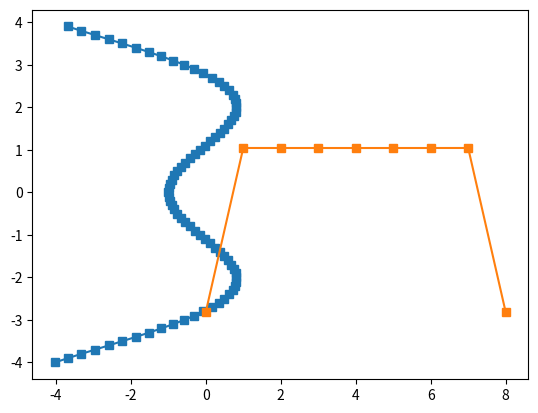

Python code for this plot:
#!/usr/bin/env python
# coding: utf-8





#Here we need to find a zero point of a function, x* i.e. where the function becomes zero, f(x*)=0           

fx = lambda x: 2*x + 4     # We use the lambda function to create the function f(x) = 2x + 4 

def zero_point(lambda_func,x0,epi,sig):   # We define a function 'zero_point' to find the zero point of the function
    
    lambda_func = lambda x: 2*x + 4    
    w0 = lambda_func(x0)
    w1 = w0 - sig*lambda_func(w0)  
    w_old = w0            
    w_new = w1
    i = 0
    run = 0
    zero_values = []
    while abs(w_new - w_old) > epi:    # we use the while loop to find out when wn converges by using the condition  " abs(w_new - w_old) > epi"
        
        if i == 0:
            w_old = w1
            i += 1
            
        else:
            w_old = w_new    # we save the wn+1 in wn
                
        zero_values.append(w_old)    # Zero_values list is appended with the value w_old
    
        w_new = w_old - sig*lambda_func(w_old)   # here we find the new value of w i.e. w(n+1) using the old value of w(n)
        run += 1
    
    return w_old, w_new, run, zero_values # w_old value is the zero point of the function

# Then we call the function as above with the initial value x0 as -5 and passing values fx and epi, sig as 0.001 and 0.01

zero_point_old,zero_point_new,run,zero_value = zero_point(fx,-5,0.001,0.01)   

# x* is what we need to find, which is w_n that is w_old for the last iteration of the while loop

print("No of times the while loop runs is : ", run)
print("Zero point of the given function fx using forward euler method is(zero point of the function):", zero_point_old)


# In[138]:



# Here we call the same function as above with the initial value x0 as 0 with same fx , epi and sig
zero_point_old,zero_point_new,run,zero_value = zero_point(fx,0,0.001,0.01)   

# x* is what we need to find, which is w_n that is w_old for the last iteration of the while loop

print("No of times the while loop runs is : ", run)
print("Zero point of the given function fx using forward euler method is(zero point of the function):", zero_point_old)



import math

gx = lambda x: x*(math.sin(x)) - 1

def zero_point(lambda_func,x0,epi,sig): # Here we use the same function as above with function gx and x0 values ranging from -4 to 4.
    
    w0 = 0
    lambda_func = lambda x: x*(math.sin(x)) - 1   
    w0 = lambda_func(x0)
    w1 = w0 - sig*lambda_func(w0)
    w__old = w0            
    w__new = w1
    i = 0
    run_ = 0
    zero__values = []
    
    while abs(w__new - w__old) > epi:
        
        if i == 0:
            w__old = w1
            i += 1
        else:
            w__old = w__new
                
        zero__values.append(w__old)
    
        w__new = w__old - sig*lambda_func(w__old)
        run_ += 1
     # w__old stores the value wn
                                                        # w__new stores the value wn+1
                                                        # zero__values stores all the wn values
    return w__old, w__new, run_ ,zero__values # run_ gives the no of times the loop runs
                                                      
    
x_list = [-4,-3,-2,-1,0,1,2,3,4]
graph_list = []

for i in range(len(x_list)):
    
    zero_point__old,zero_point__new,run_,zero__values = zero_point(gx,x_list[i],0.001,0.01)      
    # x* is what we need to find, which is w_n that is w_old for the last iteration of the while loop
    print('The value of x is :', x_list[i])
    print("No of times the while loop runs is : ", run_) 
    print("Zero point of the given function fx using forward euler method i.e. w_old is(zero point of the function):", zero_point__old)
    print("\n")
    graph_list.append(zero_point__old)

# the list graph_list stores all the zero points of the function for x0 values -4 to 4
print("All the zero points of the function are : ",graph_list)


# In[151]:



import matplotlib.pyplot as plt
import numpy as np
get_ipython().run_line_magic('matplotlib', 'inline')

x = np.arange(-4,4,0.1) 
y1 = np.sin(x)
y = x*y1 - 1

#fe.plot(x,y,marker = 's', label = "g(x)")
plt.plot(y,x,graph_list, marker = 's')
#fe.legend()
plt.show()
    
#As seen in the graph , we have plotted the function xsin(x)-1. Along with that we have also plotted the zero points of the 
#function g(x) ranging from the points -4 to 4. Orange line shows the Zero points of the function while the blue curve shows the 
# graph for the function xsin(x) - 1


# In[ ]:




